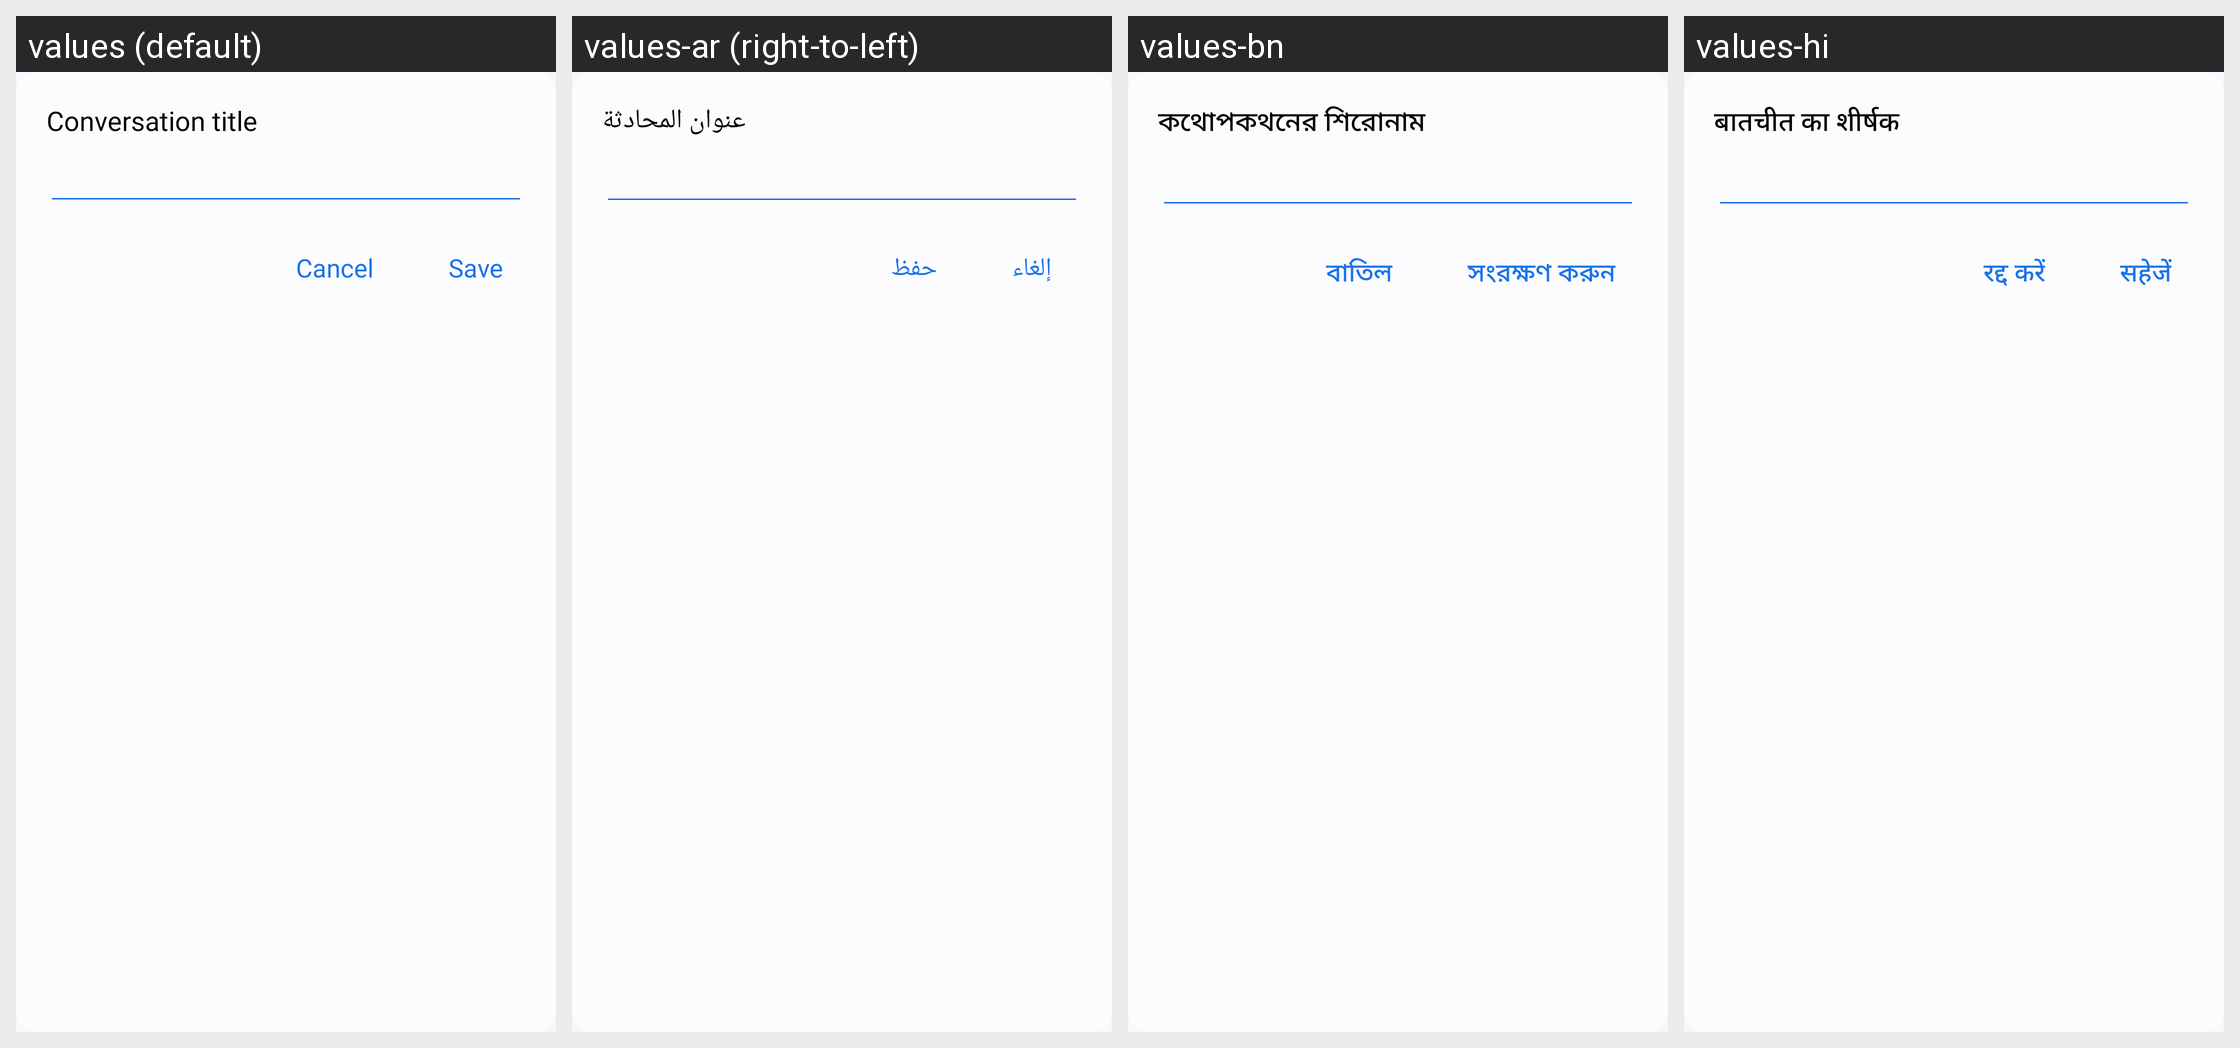

The same Android screen rendered under several of its app's locales, left to right. List the strings drawn on it with the default value and each locale's translation.
Android screen res/layout/dialog_rename.xml rendered under 4 locales, left to right: values (default), values-ar (right-to-left), values-bn, values-hi. Device: Nexus 5 (rendered at 1080×1920; each locale shown at half size, 540×960, under a caption strip naming it); theme Theme.MyApplication.
Other locales in the repository, not shown: values-af, values-de, values-es, values-fil, values-fr, values-in, values-it, values-ja, values-ko, values-pl, values-pt, values-ru, values-th, values-tr, values-uk, values-vi, values-zh.
Strings drawn on this screen, with the default value and each locale's value (text and hints the layout hard-codes, and strings that could not be matched under every locale, appear in the picture but are not listed):

conversation_title
  values: Conversation title
  values-ar: عنوان المحادثة
  values-bn: কথোপকথনের শিরোনাম
  values-hi: बातचीत का शीर्षक

cancel
  values: Cancel
  values-ar: إلغاء
  values-bn: বাতিল
  values-hi: रद्द करें

save
  values: Save
  values-ar: حفظ
  values-bn: সংরক্ষণ করুন
  values-hi: सहेजें
